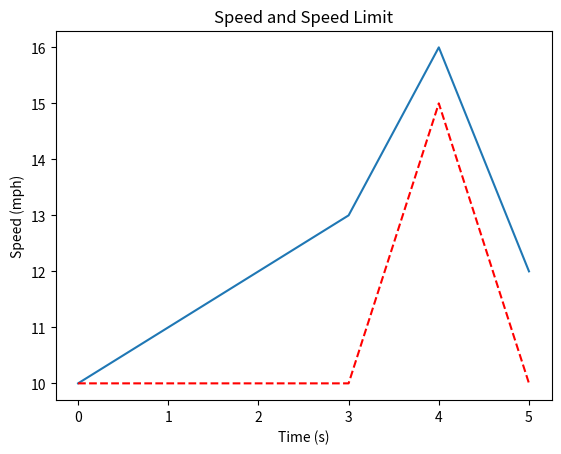

This chart was generated by the following Python code:
#!/bin/env python3

'''
Create graphs to visualize the data in the database
'''

import numpy as np
import matplotlib.pyplot as plt


__author__ = "Andy Hernandez"
__date__ = "7/12/2024"
__status__ = "Development"

##############################################################
# Trip Visuals
##############################################################
def display_speed(speed):
    '''
    Graphs the speed of the trip with speed vs time

    Args:
        speed (list): The list of speeds throughout the trip

    Returns:
        None
    '''
    plt.plot(speed)
    plt.title("Trip Speed")
    plt.xlabel("Time (s)")
    plt.ylabel("Speed (mph)")
    plt.show()

def speed_limit_overlay(speed, speed_limit):
    '''
    Graphs the speed and speed limit against one another

    Args:
        speed (list): The list of speeds throughout the trip
        speed_limit (list): The list of speed limits throughout the trip

    Returns:
        None
    '''
    plt.plot(speed)    
    plt.plot(speed_limit, "r--")

    plt.title("Speed and Speed Limit")
    plt.xlabel("Time (s)")
    plt.ylabel("Speed (mph)")
    plt.show()

def speed_overlay(speed, max_speed, avg_speed):
    '''
    Graphs the speed with the average and the max speeds shown as well

    Args:
        speed (list): The list of speeds throughout the trip
        max_speed (float): The top speed that was traveled at any given time over the trip
        avg_speed (float): The average speed that was traveled over the trip
    
    Returns:
        None
    '''
    plt.plot(speed)
    plt.plot(max_speed, "r--")
    plt.plot(avg_speed, "g--")

    plt.title("Speed Data")
    plt.xlabel("Time (s)")
    plt.ylabel("Speed (mph)")
    plt.show()

def acceleration_overlay(acceleration, max_acceleration, avg_acceleration):
    '''
    Graphs the acceleration along with the max and average

    Args:
        acceleration (list): The list of all of the accelerations during the trip
        max_acceleration (float): The maximum acceleration that was reached during the trip
        avg_acceleration (float): The average acceleration that was reached during the trip

    Returns:
        None
    '''
    plt.plot(acceleration)
    plt.plot(max_acceleration, "r--")
    plt.plot(avg_acceleration, "g--")

    plt.title("Acceleration Data")
    plt.xlabel("Time (s)")
    plt.ylabel("Acceleration (mph/s)")
    plt.show()

def deceleration_overlay(deceleration, min_deceleration, avg_deceleration):
    '''
    Graphs the deceleration along with the min and average

    Args:
        deceleration (list): The list of all of the deceleration during the trip
        min_deceleration (float): The minimum deceleration that was reached during the
        avg_deceleration (float): The average deceleration that was reached during the trip

    Returns:
        None
    '''
    plt.plot(deceleration)
    plt.plot(min_deceleration)
    plt.plot(avg_deceleration)

    plt.title("deceleration Data")
    plt.xlabel("Time (s)")
    plt.ylabel("deceleration (mph/s)")
    plt.show()

def overlay(speed, speed_limit, max_acc_point, min_dec_point):
    '''
    Graphs the overview of the trip

    Args:
        speed (list): The list of speeds throughout the trip
        speed_limit (list): The list of the speed limits throughout the trip
        max_acc_point (tuple): The point where the max acceleration was reached
        min_dec_point (tuple): The point where the minimum deceleration was reached

    Returns:
        None
    '''
    plt.plot(speed)
    plt.plot(speed_limit, "r--")
    plt.plot(max_acc_point[0], max_acc_point[1], "g--")
    plt.plot(min_dec_point[0], min_dec_point[1], "b--")
    plt.show()


##############################################################
# AWS Visuals
##############################################################
def speed_compare(speed1, speed2):
    '''
    Graphs the speed of two trips against one another

    Args:
        speed1 (list): The list of speeds for the first trip
        speed2 (list): The list of speeds for the second trip

    Returns:
        None
    '''
    plt.plot(speed1)
    plt.plot(speed2)
    
    plt.title("Speed VS Speed")
    plt.xlabel("Time (s)")
    plt.ylabel("Speed (mph)")
    plt.show()


##############################################################
# Main
##############################################################
if (__name__ == "__main__"):
    speed = [10, 11, 12, 13, 16, 12]
    speed_limit = [10, 10, 10, 10, 15, 10]
    # display_speed(speed)
    speed_limit_overlay(speed, speed_limit)